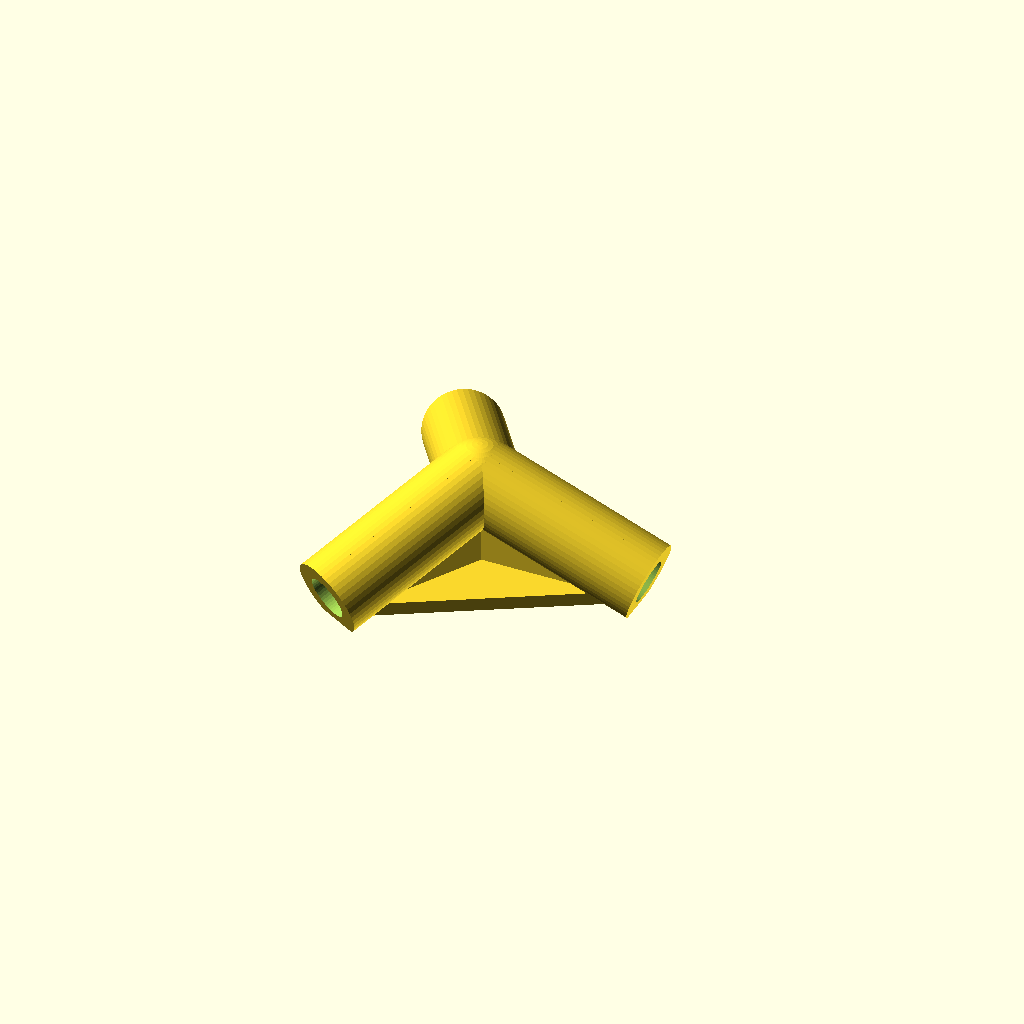
Cell 1: the model at its default parameters.
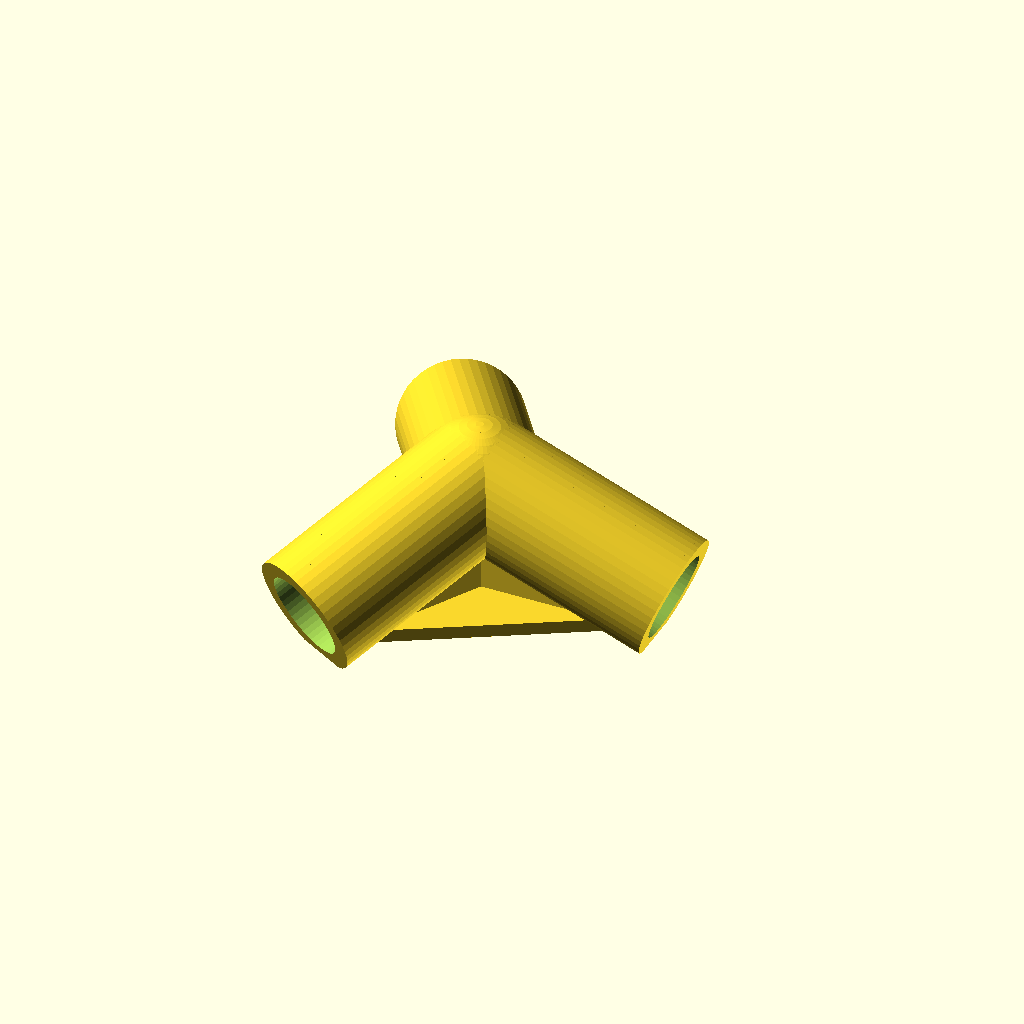
Cell 2 — bore_d set to 8.2, the other parameters unchanged.
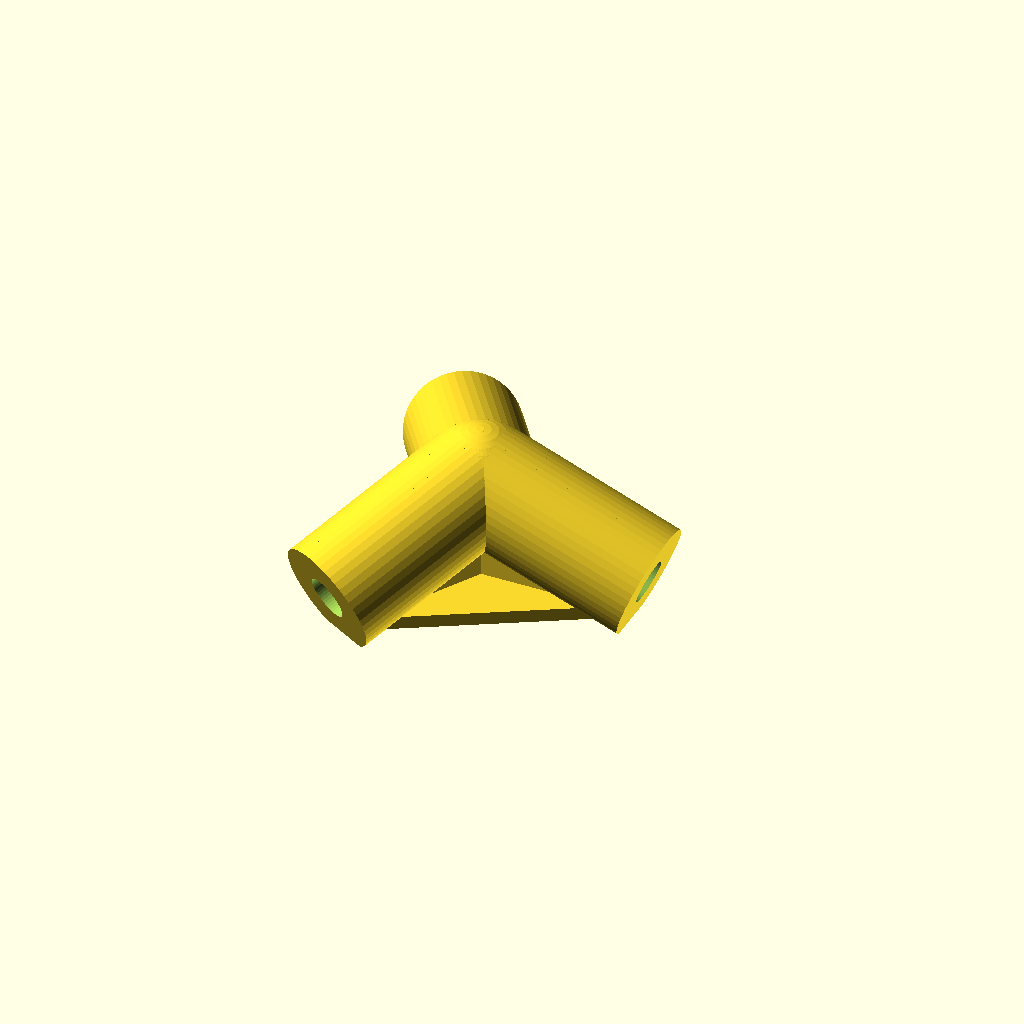
Cell 3: wall = 3.2 (everything else at default).
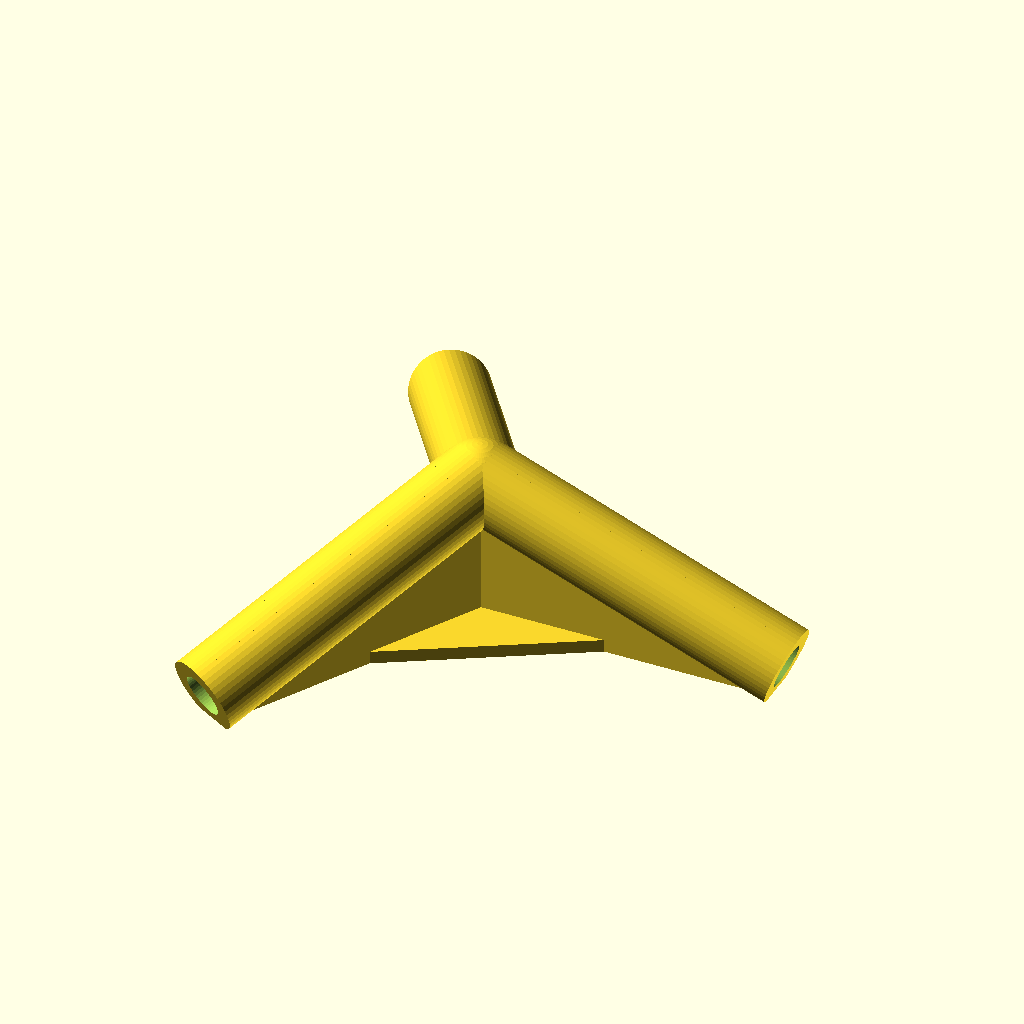
Cell 4: the same model with socket = 28.
All cells are drawn from one camera (rotation 55°, 0°, 25°, orthographic, colour scheme Cornfield), so only the parameter changes between them.
Source of the model, platonic/dodeca.scad:
// Dodeca: the vertex connector for a dowel dodecahedron.
//
// A dodecahedron has twenty vertices and thirty edges. Three edges meet at
// every vertex, 108 degrees apart, the interior angle of the pentagon they
// bound. Every edge is its own dowel, and no dowel passes through a
// connector, so the frame is one printed part:
//
//   dodeca_vertex  x20  joins three dowel ends at a vertex
//
// With 300 mm dowels the edge is 306.3 mm and the frame is 866 mm across.
// The echo below the constants prints both for any dowel_len.
//
// Render:
//   openscad -o dodeca_vertex.stl -D 'part="dodeca_vertex"' dodeca.scad

part = "dodeca_vertex"; // [dodeca_vertex]

// --- dowel and fit --------------------------------------------------------

bore_d    = 4.1;   // socket bore for a 4 mm dowel, mm
wall      = 1.6;   // wall around a bore, mm
web       = 1.0;   // material between two neighbouring bores, mm
socket    = 14;    // how far a dowel end sits in a connector, mm
dowel_len = 300;   // length of one dowel, mm

// --- gusset and base ------------------------------------------------------

fin_t  = 2.0;   // thickness of the gusset under an arm, mm
tri_r  = 14;    // corner radius of the triangle joining the gusset feet, mm
tri_t  = 1.2;   // thickness of that triangle, mm

// --- resolution -----------------------------------------------------------

$fn = 48;

// -------------------------------------------------------------------------

phi   = (1 + sqrt(5)) / 2;
outer = bore_d + 2 * wall;

// The three arms leave the vertex atan(1/phi^2) below the horizontal, 120
// degrees apart in azimuth, which puts 108 degrees between any two of them.
lean = atan(1 / (phi * phi));
dirs = [for (i = [0 : 2]) let(a = 120 * i)
          [cos(lean) * cos(a), cos(lean) * sin(a), -sin(lean)]];

// Two neighbouring bores are 108 degrees apart, so each one leans 54 degrees
// off the line between them. Their walls clear each other only this far out
// from the vertex, and a dowel end stops there.
gap  = (bore_d + web) / (2 * sin(54));
edge = dowel_len + 2 * gap;
echo(dowel_len = dowel_len, edge = edge, span = sqrt(3) * phi * edge + outer);

// Rotate a child so its +z axis lies along v.
module along(v) {
    rotate([0, acos(v[2] / norm(v)), atan2(v[1], v[0])]) children();
}

// A vertex, with the outward direction from the frame centre on +z. Three
// arms run down and out, and the part stands on their ends.
//
// The arms lean only 21 degrees below the horizontal, so a cut through their
// end centres would slice them lengthwise. Each arm keeps a square end
// instead, and one shallow cut puts a small flat on the three that touch the
// bed. At that lean an arm also rises 0.39 mm for every 0.15 mm layer, which
// no perimeter can bridge, so each one gets a gusset.
module dodeca_vertex() {
    reach = gap + socket;
    low   = -reach * sin(lean) - outer / 2 * cos(lean);
    difference() {
        union() {
            sphere(d = outer);
            for (d = dirs) along(d) cylinder(d = outer, h = reach);
            // A gusset under each arm, running the full length of the arm and
            // flat on the bed. It fills the wedge between the underside of
            // the arm and the bed, which is where the arm would otherwise
            // print into air.
            //
            // The shadow of an arm this shallow reaches further out than the
            // arm does, so the hull below closes over the end face and the
            // socket with it. The third solid cuts the gusset off at that
            // face and leaves the mouth clear.
            for (i = [0 : 2]) let(a = 120 * i)
                intersection() {
                    hull() {
                        along(dirs[i]) cylinder(d = outer, h = reach);
                        translate([0, 0, low]) linear_extrude(0.01)
                            projection() along(dirs[i])
                                cylinder(d = outer, h = reach);
                    }
                    rotate([0, 0, a])
                        translate([0, -fin_t / 2, low])
                            cube([reach + outer, fin_t, 2 * reach]);
                    along(dirs[i]) translate([0, 0, -2 * reach])
                        cylinder(d = 4 * reach, h = 3 * reach);
                }
            // A thin triangle on the bed joining the three gusset feet, so no
            // foot stands alone. Its corners are on the gussets, and tri_r
            // keeps it inside the socket mouths, clear of the dowels.
            translate([0, 0, low + 0.6]) cylinder(r = tri_r, h = tri_t, $fn = 3);
        }
        for (d = dirs) along(d)
            translate([0, 0, gap]) cylinder(d = bore_d, h = socket + 1);
        translate([0, 0, low + 0.6 - 50]) cube(100, center = true);
    }
}

if (part == "dodeca_vertex") dodeca_vertex();
Parameter table extracted from the source (name, type, default, range or options):
part: string, default "dodeca_vertex", options "dodeca_vertex"
bore_d: number, default 4.1
wall: number, default 1.6
web: number, default 1
socket: number, default 14
dowel_len: number, default 300
fin_t: number, default 2
tri_r: number, default 14
tri_t: number, default 1.2
